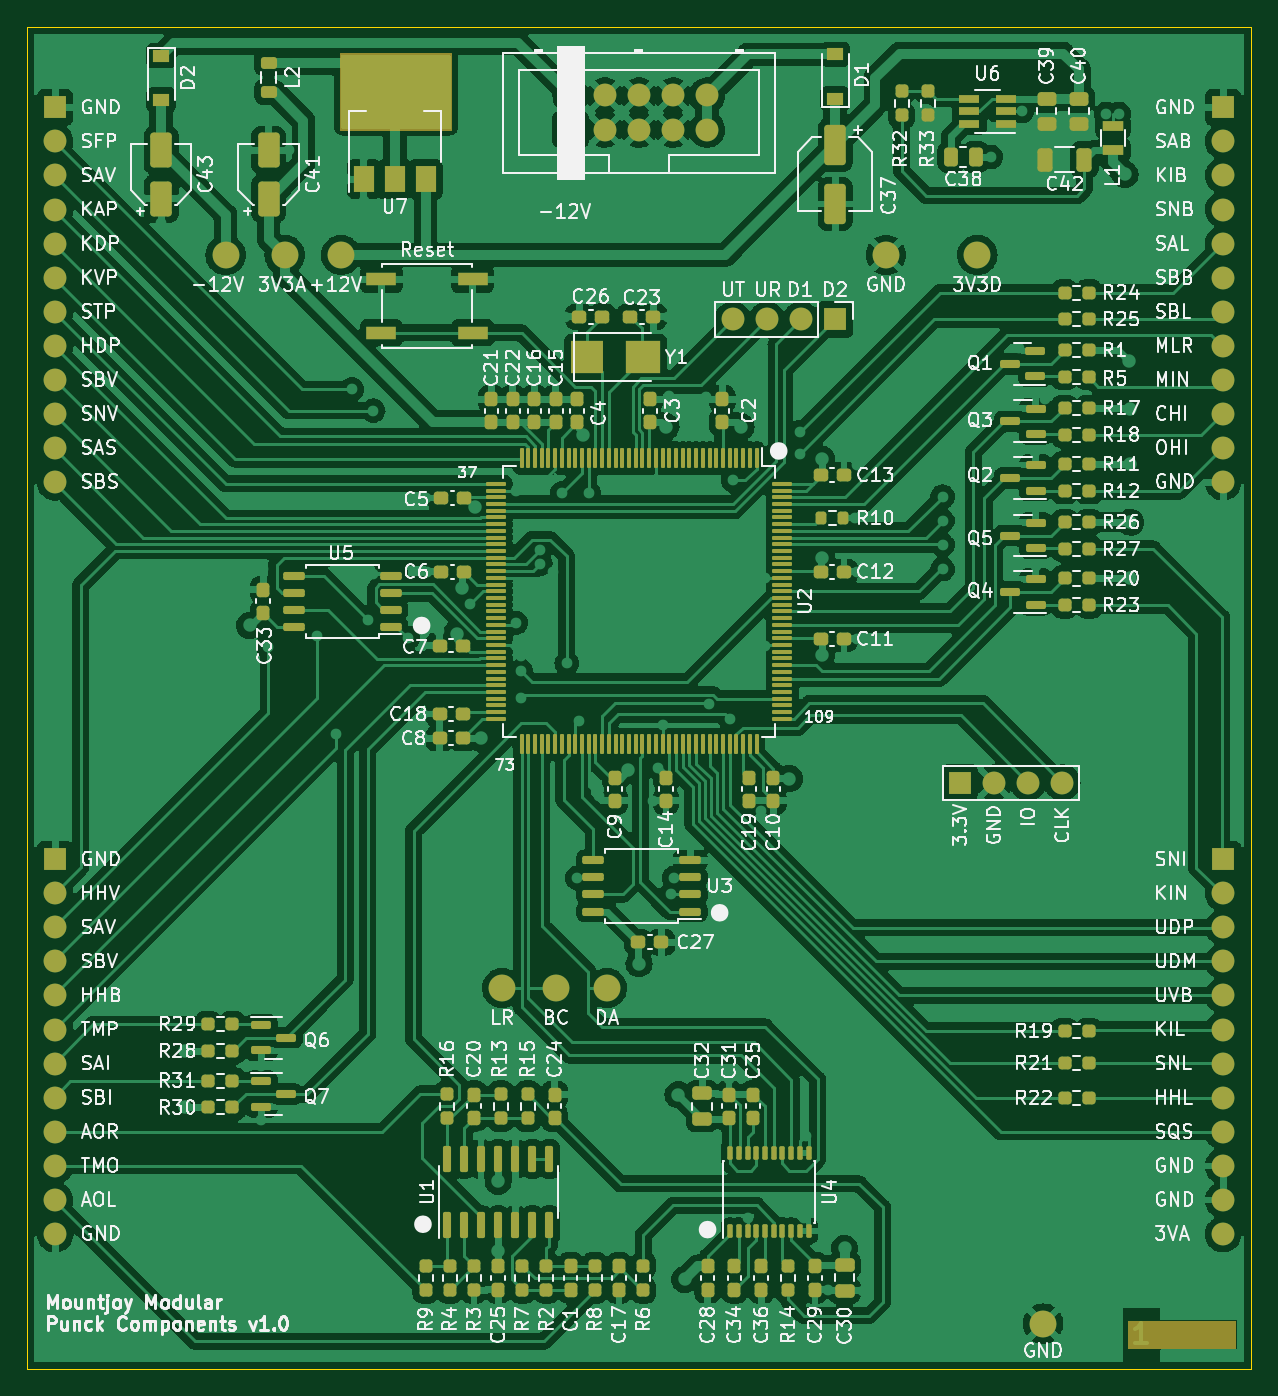
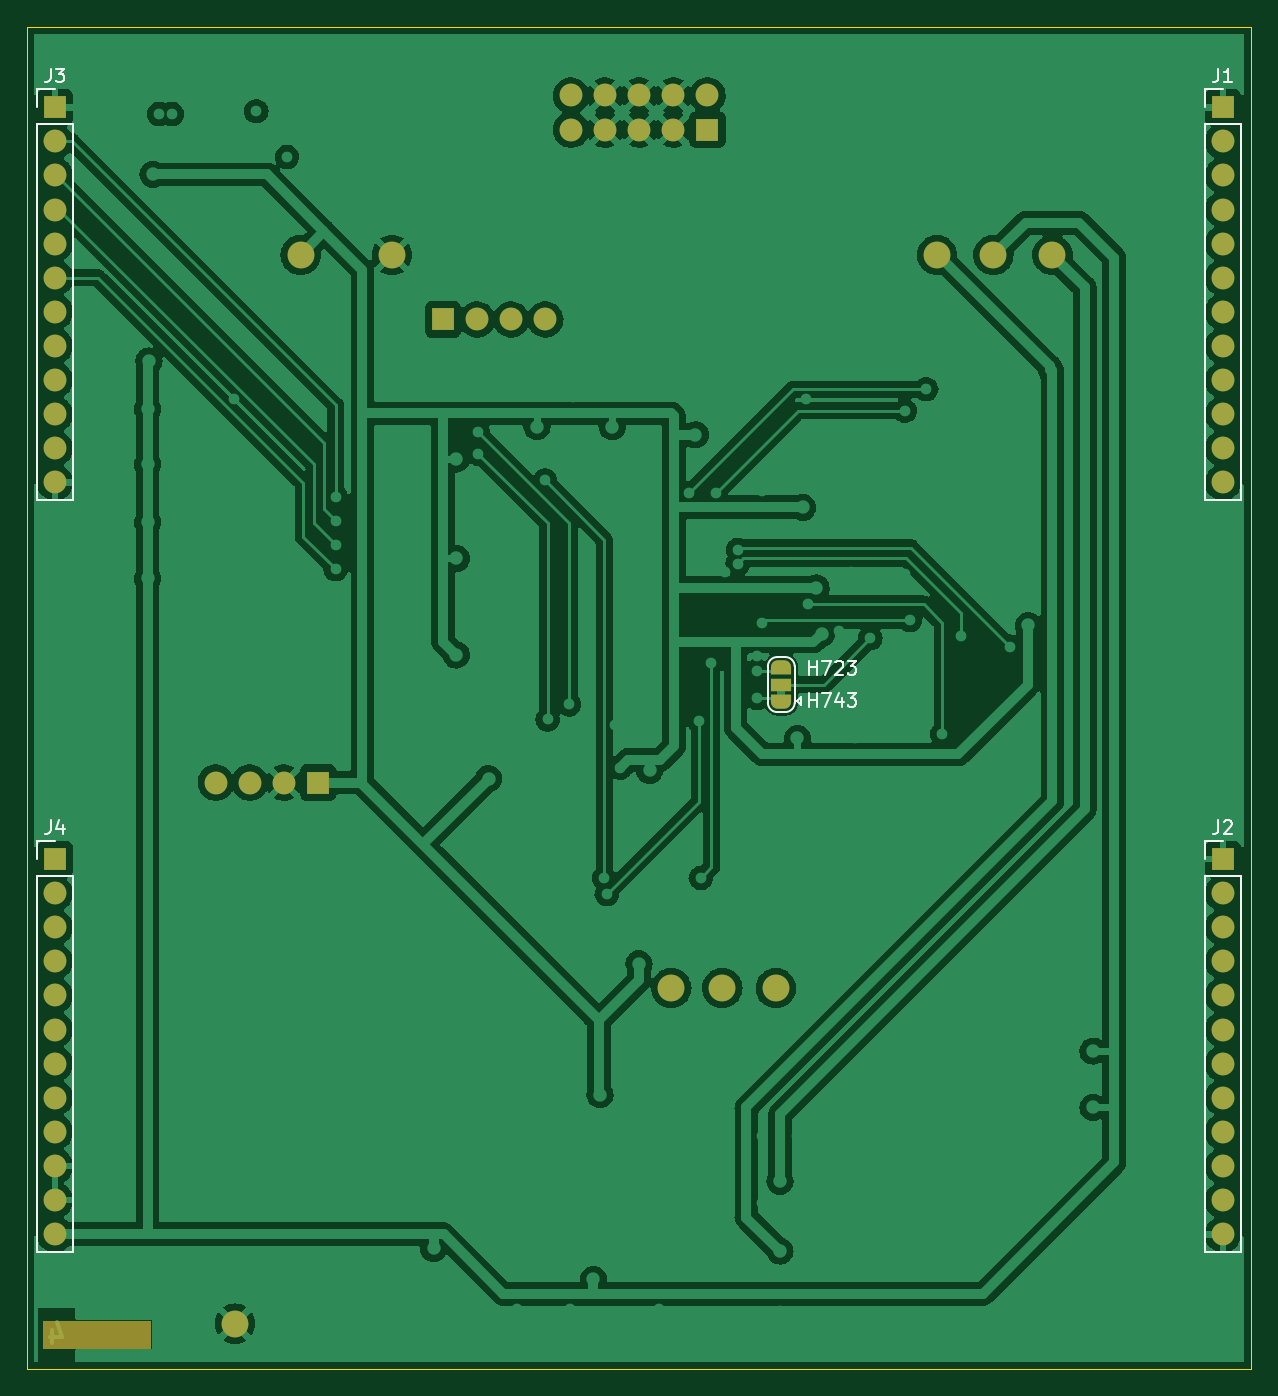
Circuit board: 11 layer files. Board 91.2 x 100.0 mm.
- paste: Punck_Components-B_Paste.gbr (463 bytes)
- bottom_copper: bl_Punck_Components-B_Cu.gbr (230917 bytes)
- bottom_silk: bo_Punck_Components-B_Silkscreen.gbr (5694 bytes)
- bottom_mask: bs_Punck_Components-B_Mask.gbr (4638 bytes)
- inner_copper: g1_Punck_Components-In1_Cu.gbr (13886 bytes)
- inner_copper: g2_Punck_Components-In2_Cu.gbr (227020 bytes)
- outline: gko_Punck_Components-Edge_Cuts.gbr (756 bytes)
- top_copper: tl_Punck_Components-F_Cu.gbr (488694 bytes)
- top_silk: to_Punck_Components-F_Silkscreen.gbr (166313 bytes)
- paste: tp_Punck_Components-F_Paste.gbr (17606 bytes)
- top_mask: ts_Punck_Components-F_Mask.gbr (20967 bytes)

=== paste: Punck_Components-B_Paste.gbr ===
%TF.GenerationSoftware,KiCad,Pcbnew,(6.0.8)*%
%TF.CreationDate,2022-10-20T13:21:54+01:00*%
%TF.ProjectId,Punck_Components,50756e63-6b5f-4436-9f6d-706f6e656e74,rev?*%
%TF.SameCoordinates,Original*%
%TF.FileFunction,Paste,Bot*%
%TF.FilePolarity,Positive*%
%FSLAX46Y46*%
G04 Gerber Fmt 4.6, Leading zero omitted, Abs format (unit mm)*
G04 Created by KiCad (PCBNEW (6.0.8)) date 2022-10-20 13:21:54*
%MOMM*%
%LPD*%
G01*
G04 APERTURE LIST*
G04 APERTURE END LIST*
M02*

=== bottom_copper: bl_Punck_Components-B_Cu.gbr (230917 bytes, source omitted) ===
=== bottom_silk: bo_Punck_Components-B_Silkscreen.gbr ===
G04 %TF.GenerationSoftware,KiCad,Pcbnew,(6.0.8)@% jlc*
G04 %TF.CreationDate,2022-10-20T13:21:54+01:00@% jlc*
G04 %TF.ProjectId,Punck_Components,50756e63-6b5f-4436-9f6d-706f6e656e74,rev?@% jlc*
G04 %TF.SameCoordinates,Original@% jlc*
G04 %TF.FileFunction,Legend,Bot@% jlc*
G04 %TF.FilePolarity,Positive@% jlc*
%FSLAX46Y46*%
G04 Gerber Fmt 4.6, Leading zero omitted, Abs format (unit mm)*
G04 Created by KiCad (PCBNEW (6.0.8)) date 2022-10-20 13:21:54*
%MOMM*%
%LPD*%
G01*
G04 APERTURE LIST*
%ADD10C,0.150000*%
%ADD11C,0.120000*%
G04 APERTURE END LIST*
D10*
X102914285Y-100652380D02*
X102914285Y-99652380D01*
X102914285Y-100128571D02*
X102342857Y-100128571D01*
X102342857Y-100652380D02*
X102342857Y-99652380D01*
X101961904Y-99652380D02*
X101295238Y-99652380D01*
X101723809Y-100652380D01*
X100485714Y-99985714D02*
X100485714Y-100652380D01*
X100723809Y-99604761D02*
X100961904Y-100319047D01*
X100342857Y-100319047D01*
X100057142Y-99652380D02*
X99438095Y-99652380D01*
X99771428Y-100033333D01*
X99628571Y-100033333D01*
X99533333Y-100080952D01*
X99485714Y-100128571D01*
X99438095Y-100223809D01*
X99438095Y-100461904D01*
X99485714Y-100557142D01*
X99533333Y-100604761D01*
X99628571Y-100652380D01*
X99914285Y-100652380D01*
X100009523Y-100604761D01*
X100057142Y-100557142D01*
X102914285Y-98252380D02*
X102914285Y-97252380D01*
X102914285Y-97728571D02*
X102342857Y-97728571D01*
X102342857Y-98252380D02*
X102342857Y-97252380D01*
X101961904Y-97252380D02*
X101295238Y-97252380D01*
X101723809Y-98252380D01*
X100961904Y-97347619D02*
X100914285Y-97300000D01*
X100819047Y-97252380D01*
X100580952Y-97252380D01*
X100485714Y-97300000D01*
X100438095Y-97347619D01*
X100390476Y-97442857D01*
X100390476Y-97538095D01*
X100438095Y-97680952D01*
X101009523Y-98252380D01*
X100390476Y-98252380D01*
X100057142Y-97252380D02*
X99438095Y-97252380D01*
X99771428Y-97633333D01*
X99628571Y-97633333D01*
X99533333Y-97680952D01*
X99485714Y-97728571D01*
X99438095Y-97823809D01*
X99438095Y-98061904D01*
X99485714Y-98157142D01*
X99533333Y-98204761D01*
X99628571Y-98252380D01*
X99914285Y-98252380D01*
X100009523Y-98204761D01*
X100057142Y-98157142D01*
G04 %TO.C,J3@% jlc*
X159433333Y-53122380D02*
X159433333Y-53836666D01*
X159480952Y-53979523D01*
X159576190Y-54074761D01*
X159719047Y-54122380D01*
X159814285Y-54122380D01*
X159052380Y-53122380D02*
X158433333Y-53122380D01*
X158766666Y-53503333D01*
X158623809Y-53503333D01*
X158528571Y-53550952D01*
X158480952Y-53598571D01*
X158433333Y-53693809D01*
X158433333Y-53931904D01*
X158480952Y-54027142D01*
X158528571Y-54074761D01*
X158623809Y-54122380D01*
X158909523Y-54122380D01*
X159004761Y-54074761D01*
X159052380Y-54027142D01*
G04 %TO.C,J1@% jlc*
X72433333Y-53122380D02*
X72433333Y-53836666D01*
X72480952Y-53979523D01*
X72576190Y-54074761D01*
X72719047Y-54122380D01*
X72814285Y-54122380D01*
X71433333Y-54122380D02*
X72004761Y-54122380D01*
X71719047Y-54122380D02*
X71719047Y-53122380D01*
X71814285Y-53265238D01*
X71909523Y-53360476D01*
X72004761Y-53408095D01*
G04 %TO.C,J4@% jlc*
X159433333Y-109122380D02*
X159433333Y-109836666D01*
X159480952Y-109979523D01*
X159576190Y-110074761D01*
X159719047Y-110122380D01*
X159814285Y-110122380D01*
X158528571Y-109455714D02*
X158528571Y-110122380D01*
X158766666Y-109074761D02*
X159004761Y-109789047D01*
X158385714Y-109789047D01*
G04 %TO.C,J2@% jlc*
X72433333Y-109122380D02*
X72433333Y-109836666D01*
X72480952Y-109979523D01*
X72576190Y-110074761D01*
X72719047Y-110122380D01*
X72814285Y-110122380D01*
X72004761Y-109217619D02*
X71957142Y-109170000D01*
X71861904Y-109122380D01*
X71623809Y-109122380D01*
X71528571Y-109170000D01*
X71480952Y-109217619D01*
X71433333Y-109312857D01*
X71433333Y-109408095D01*
X71480952Y-109550952D01*
X72052380Y-110122380D01*
X71433333Y-110122380D01*
D11*
G04 %TO.C,J3@% jlc*
X157770000Y-57270000D02*
X157770000Y-85270000D01*
X160430000Y-54670000D02*
X159100000Y-54670000D01*
X160430000Y-57270000D02*
X157770000Y-57270000D01*
X160430000Y-57270000D02*
X160430000Y-85270000D01*
X160430000Y-56000000D02*
X160430000Y-54670000D01*
X160430000Y-85270000D02*
X157770000Y-85270000D01*
G04 %TO.C,J1@% jlc*
X70770000Y-57270000D02*
X70770000Y-85270000D01*
X73430000Y-57270000D02*
X73430000Y-85270000D01*
X73430000Y-57270000D02*
X70770000Y-57270000D01*
X73430000Y-85270000D02*
X70770000Y-85270000D01*
X73430000Y-54670000D02*
X72100000Y-54670000D01*
X73430000Y-56000000D02*
X73430000Y-54670000D01*
G04 %TO.C,J4@% jlc*
X160430000Y-112000000D02*
X160430000Y-110670000D01*
X160430000Y-110670000D02*
X159100000Y-110670000D01*
X157770000Y-113270000D02*
X157770000Y-141270000D01*
X160430000Y-141270000D02*
X157770000Y-141270000D01*
X160430000Y-113270000D02*
X157770000Y-113270000D01*
X160430000Y-113270000D02*
X160430000Y-141270000D01*
G04 %TO.C,J2@% jlc*
X73430000Y-141270000D02*
X70770000Y-141270000D01*
X70770000Y-113270000D02*
X70770000Y-141270000D01*
X73430000Y-112000000D02*
X73430000Y-110670000D01*
X73430000Y-113270000D02*
X70770000Y-113270000D01*
X73430000Y-110670000D02*
X72100000Y-110670000D01*
X73430000Y-113270000D02*
X73430000Y-141270000D01*
G04 %TO.C,JP1@% jlc*
X106000000Y-100400000D02*
X106000000Y-97600000D01*
X103800000Y-100200000D02*
X103500000Y-99900000D01*
X103500000Y-100500000D02*
X103500000Y-99900000D01*
X103800000Y-100200000D02*
X103500000Y-100500000D01*
X104700000Y-101050000D02*
X105300000Y-101050000D01*
X104000000Y-97600000D02*
X104000000Y-100400000D01*
X105300000Y-96950000D02*
X104700000Y-96950000D01*
X105300000Y-101050000D02*
G75*
G03*
X106000000Y-100350000I1J699999D01*
G01*
X106000000Y-97650000D02*
G75*
G03*
X105300000Y-96950000I-700000J0D01*
G01*
X104700000Y-96950000D02*
G75*
G03*
X104000000Y-97650000I0J-700000D01*
G01*
X104000000Y-100350000D02*
G75*
G03*
X104700000Y-101050000I699999J-1D01*
G01*
G04 %TD@% jlc*
M02*

=== bottom_mask: bs_Punck_Components-B_Mask.gbr ===
G04 %TF.GenerationSoftware,KiCad,Pcbnew,(6.0.8)@% jlc*
G04 %TF.CreationDate,2022-10-20T13:21:54+01:00@% jlc*
G04 %TF.ProjectId,Punck_Components,50756e63-6b5f-4436-9f6d-706f6e656e74,rev?@% jlc*
G04 %TF.SameCoordinates,Original@% jlc*
G04 %TF.FileFunction,Soldermask,Bot@% jlc*
G04 %TF.FilePolarity,Negative@% jlc*
%FSLAX46Y46*%
G04 Gerber Fmt 4.6, Leading zero omitted, Abs format (unit mm)*
G04 Created by KiCad (PCBNEW (6.0.8)) date 2022-10-20 13:21:54*
%MOMM*%
%LPD*%
G01*
G04 APERTURE LIST*
G04 Aperture macros list*
%AMFreePoly0*
4,1,22,0.550000,-0.750000,0.000000,-0.750000,0.000000,-0.745033,-0.079941,-0.743568,-0.215256,-0.701293,-0.333266,-0.622738,-0.424486,-0.514219,-0.481581,-0.384460,-0.499164,-0.250000,-0.500000,-0.250000,-0.500000,0.250000,-0.499164,0.250000,-0.499963,0.256109,-0.478152,0.396186,-0.417904,0.524511,-0.324060,0.630769,-0.204165,0.706417,-0.067858,0.745374,0.000000,0.744959,0.000000,0.750000,
0.550000,0.750000,0.550000,-0.750000,0.550000,-0.750000,$1*%
%AMFreePoly1*
4,1,20,0.000000,0.744959,0.073905,0.744508,0.209726,0.703889,0.328688,0.626782,0.421226,0.519385,0.479903,0.390333,0.500000,0.250000,0.500000,-0.250000,0.499851,-0.262216,0.476331,-0.402017,0.414519,-0.529596,0.319384,-0.634700,0.198574,-0.708877,0.061801,-0.746166,0.000000,-0.745033,0.000000,-0.750000,-0.550000,-0.750000,-0.550000,0.750000,0.000000,0.750000,0.000000,0.744959,
0.000000,0.744959,$1*%
G04 Aperture macros list end*
%ADD10C,0.100000*%
%ADD11R,1.700000X1.700000*%
%ADD12C,1.700000*%
%ADD13C,2.000000*%
%ADD14O,1.700000X1.700000*%
%ADD15FreePoly0,90.000000*%
%ADD16R,1.500000X1.000000*%
%ADD17FreePoly1,90.000000*%
G04 APERTURE END LIST*
G04 %TO.C,FID1@% jlc*
G36*
X160000000Y-148400000D02*
G01*
X152000000Y-148400000D01*
X152000000Y-146400000D01*
X160000000Y-146400000D01*
X160000000Y-148400000D01*
G37*
D10*
X160000000Y-148400000D02*
X152000000Y-148400000D01*
X152000000Y-146400000D01*
X160000000Y-146400000D01*
X160000000Y-148400000D01*
G04 %TD@% jlc*
D11*
G04 %TO.C,J7@% jlc*
X110500000Y-57662500D03*
D12*
X110500000Y-55122500D03*
X113040000Y-57662500D03*
X113040000Y-55122500D03*
X115580000Y-57662500D03*
X115580000Y-55122500D03*
X118120000Y-57662500D03*
X118120000Y-55122500D03*
X120660000Y-57662500D03*
X120660000Y-55122500D03*
G04 %TD@% jlc*
D13*
G04 %TO.C,TP9@% jlc*
X145700000Y-146600000D03*
G04 %TD@% jlc*
G04 %TO.C,TP3@% jlc*
X109400000Y-121600000D03*
G04 %TD@% jlc*
G04 %TO.C,TP8@% jlc*
X84800000Y-67000000D03*
G04 %TD@% jlc*
G04 %TO.C,TP7@% jlc*
X93400000Y-67000000D03*
G04 %TD@% jlc*
D11*
G04 %TO.C,J5@% jlc*
X130200000Y-71800000D03*
D14*
X127660000Y-71800000D03*
X125120000Y-71800000D03*
X122580000Y-71800000D03*
G04 %TD@% jlc*
D13*
G04 %TO.C,TP1@% jlc*
X105400000Y-121600000D03*
G04 %TD@% jlc*
G04 %TO.C,TP6@% jlc*
X89200000Y-67000000D03*
G04 %TD@% jlc*
G04 %TO.C,TP5@% jlc*
X140800000Y-67000000D03*
G04 %TD@% jlc*
D11*
G04 %TO.C,J6@% jlc*
X139500000Y-106300000D03*
D12*
X142040000Y-106300000D03*
X144580000Y-106300000D03*
X147120000Y-106300000D03*
G04 %TD@% jlc*
D13*
G04 %TO.C,TP2@% jlc*
X113200000Y-121600000D03*
G04 %TD@% jlc*
G04 %TO.C,TP4@% jlc*
X134000000Y-67000000D03*
G04 %TD@% jlc*
D11*
G04 %TO.C,J3@% jlc*
X159100000Y-56000000D03*
D14*
X159100000Y-58540000D03*
X159100000Y-61080000D03*
X159100000Y-63620000D03*
X159100000Y-66160000D03*
X159100000Y-68700000D03*
X159100000Y-71240000D03*
X159100000Y-73780000D03*
X159100000Y-76320000D03*
X159100000Y-78860000D03*
X159100000Y-81400000D03*
X159100000Y-83940000D03*
G04 %TD@% jlc*
D11*
G04 %TO.C,J1@% jlc*
X72100000Y-56000000D03*
D14*
X72100000Y-58540000D03*
X72100000Y-61080000D03*
X72100000Y-63620000D03*
X72100000Y-66160000D03*
X72100000Y-68700000D03*
X72100000Y-71240000D03*
X72100000Y-73780000D03*
X72100000Y-76320000D03*
X72100000Y-78860000D03*
X72100000Y-81400000D03*
X72100000Y-83940000D03*
G04 %TD@% jlc*
D11*
G04 %TO.C,J4@% jlc*
X159100000Y-112000000D03*
D14*
X159100000Y-114540000D03*
X159100000Y-117080000D03*
X159100000Y-119620000D03*
X159100000Y-122160000D03*
X159100000Y-124700000D03*
X159100000Y-127240000D03*
X159100000Y-129780000D03*
X159100000Y-132320000D03*
X159100000Y-134860000D03*
X159100000Y-137400000D03*
X159100000Y-139940000D03*
G04 %TD@% jlc*
D11*
G04 %TO.C,J2@% jlc*
X72100000Y-112000000D03*
D14*
X72100000Y-114540000D03*
X72100000Y-117080000D03*
X72100000Y-119620000D03*
X72100000Y-122160000D03*
X72100000Y-124700000D03*
X72100000Y-127240000D03*
X72100000Y-129780000D03*
X72100000Y-132320000D03*
X72100000Y-134860000D03*
X72100000Y-137400000D03*
X72100000Y-139940000D03*
G04 %TD@% jlc*
D15*
G04 %TO.C,JP1@% jlc*
X105000000Y-100300000D03*
D16*
X105000000Y-99000000D03*
D17*
X105000000Y-97700000D03*
G04 %TD@% jlc*
M02*

=== inner_copper: g1_Punck_Components-In1_Cu.gbr (13886 bytes, source omitted) ===
=== inner_copper: g2_Punck_Components-In2_Cu.gbr (227020 bytes, source omitted) ===
=== outline: gko_Punck_Components-Edge_Cuts.gbr ===
G04 %TF.GenerationSoftware,KiCad,Pcbnew,(6.0.8)@% jlc*
G04 %TF.CreationDate,2022-10-20T13:21:54+01:00@% jlc*
G04 %TF.ProjectId,Punck_Components,50756e63-6b5f-4436-9f6d-706f6e656e74,rev?@% jlc*
G04 %TF.SameCoordinates,Original@% jlc*
G04 %TF.FileFunction,Profile,NP@% jlc*
%FSLAX46Y46*%
G04 Gerber Fmt 4.6, Leading zero omitted, Abs format (unit mm)*
G04 Created by KiCad (PCBNEW (6.0.8)) date 2022-10-20 13:21:54*
%MOMM*%
%LPD*%
G01*
G04 APERTURE LIST*
G04 %TA.AperFunction,Profile@% jlc*
%ADD10C,0.100000*%
G04 %TD@% jlc*
G04 APERTURE END LIST*
D10*
X70000000Y-50000000D02*
X161200000Y-50000000D01*
X161200000Y-50000000D02*
X161200000Y-150000000D01*
X161200000Y-150000000D02*
X70000000Y-150000000D01*
X70000000Y-150000000D02*
X70000000Y-50000000D01*
M02*

=== top_copper: tl_Punck_Components-F_Cu.gbr (488694 bytes, source omitted) ===
=== top_silk: to_Punck_Components-F_Silkscreen.gbr (166313 bytes, source omitted) ===
=== paste: tp_Punck_Components-F_Paste.gbr (17606 bytes, source omitted) ===
=== top_mask: ts_Punck_Components-F_Mask.gbr (20967 bytes, source omitted) ===
